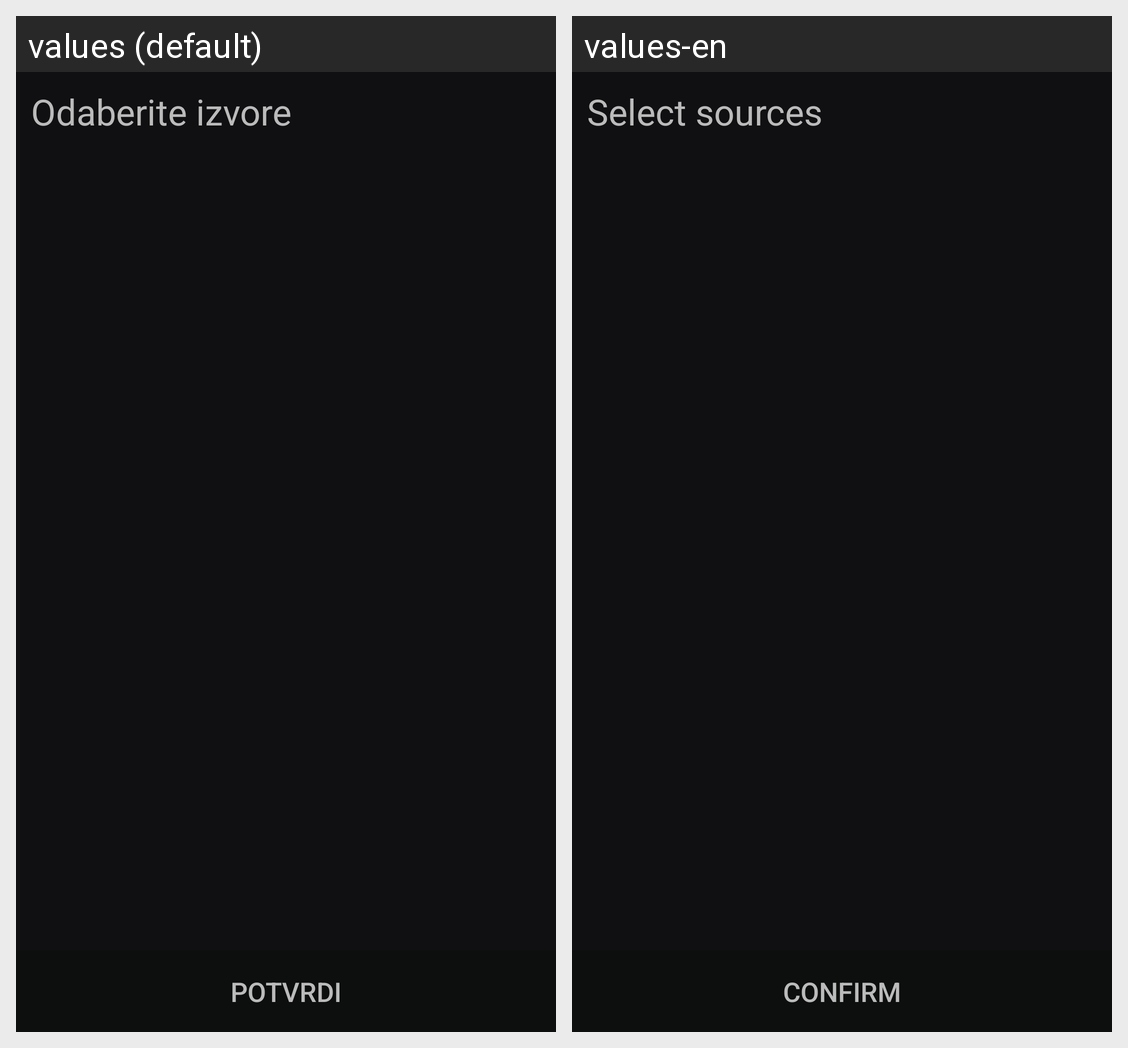

The Android screen above is rendered under two locales of the same app. Produce the string resources it draws, with the default and per-locale values.
Android screen res/layout/activity_settings.xml rendered under 2 locales, left to right: values (default), values-en. Device: Nexus 5 (rendered at 1080×1920; each locale shown at half size, 540×960, under a caption strip naming it); theme SplashScreen.
Strings drawn on this screen, with the default value and each locale's value (text and hints the layout hard-codes, and strings that could not be matched under every locale, appear in the picture but are not listed):

choose_source
  values: Odaberite izvore
  values-en: Select sources

confirm_sources
  values: Potvrdi
  values-en: Confirm
